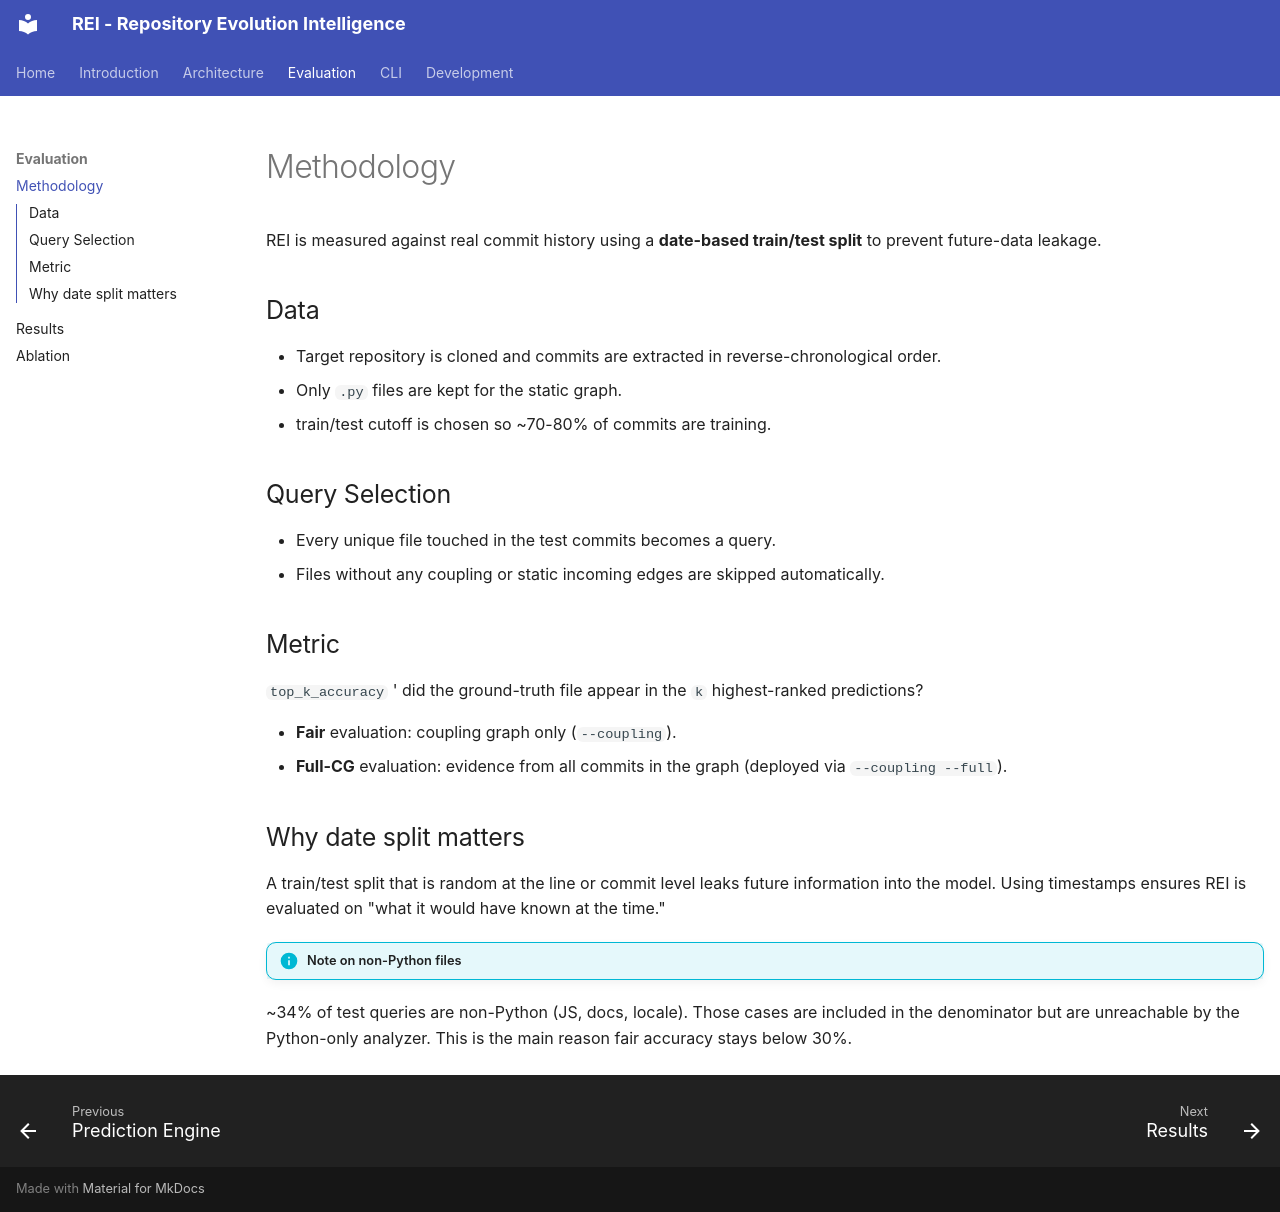

repository: RavaniRoshan/REI · page: evaluation/methodology/index.html · generator: mkdocs

# Methodology

REI is measured against real commit history using a **date-based train/test split**
to prevent future-data leakage.

## Data

- Target repository is cloned and commits are extracted in reverse-chronological order.
- Only `.py` files are kept for the static graph.
- train/test cutoff is chosen so ~70-80% of commits are training.

## Query Selection

- Every unique file touched in the test commits becomes a query.
- Files without any coupling or static incoming edges are skipped automatically.

## Metric

`top_k_accuracy` ' did the ground-truth file appear in the `k` highest-ranked predictions?

- **Fair** evaluation: coupling graph only (`--coupling`).
- **Full-CG** evaluation: evidence from all commits in the graph (deployed via `--coupling --full`).

## Why date split matters

A train/test split that is random at the line or commit level leaks future
information into the model. Using timestamps ensures REI is evaluated on
"what it would have known at the time."

!!! info "Note on non-Python files"
~34% of test queries are non-Python (JS, docs, locale). Those cases are
included in the denominator but are unreachable by the Python-only analyzer.
This is the main reason fair accuracy stays below 30%.
